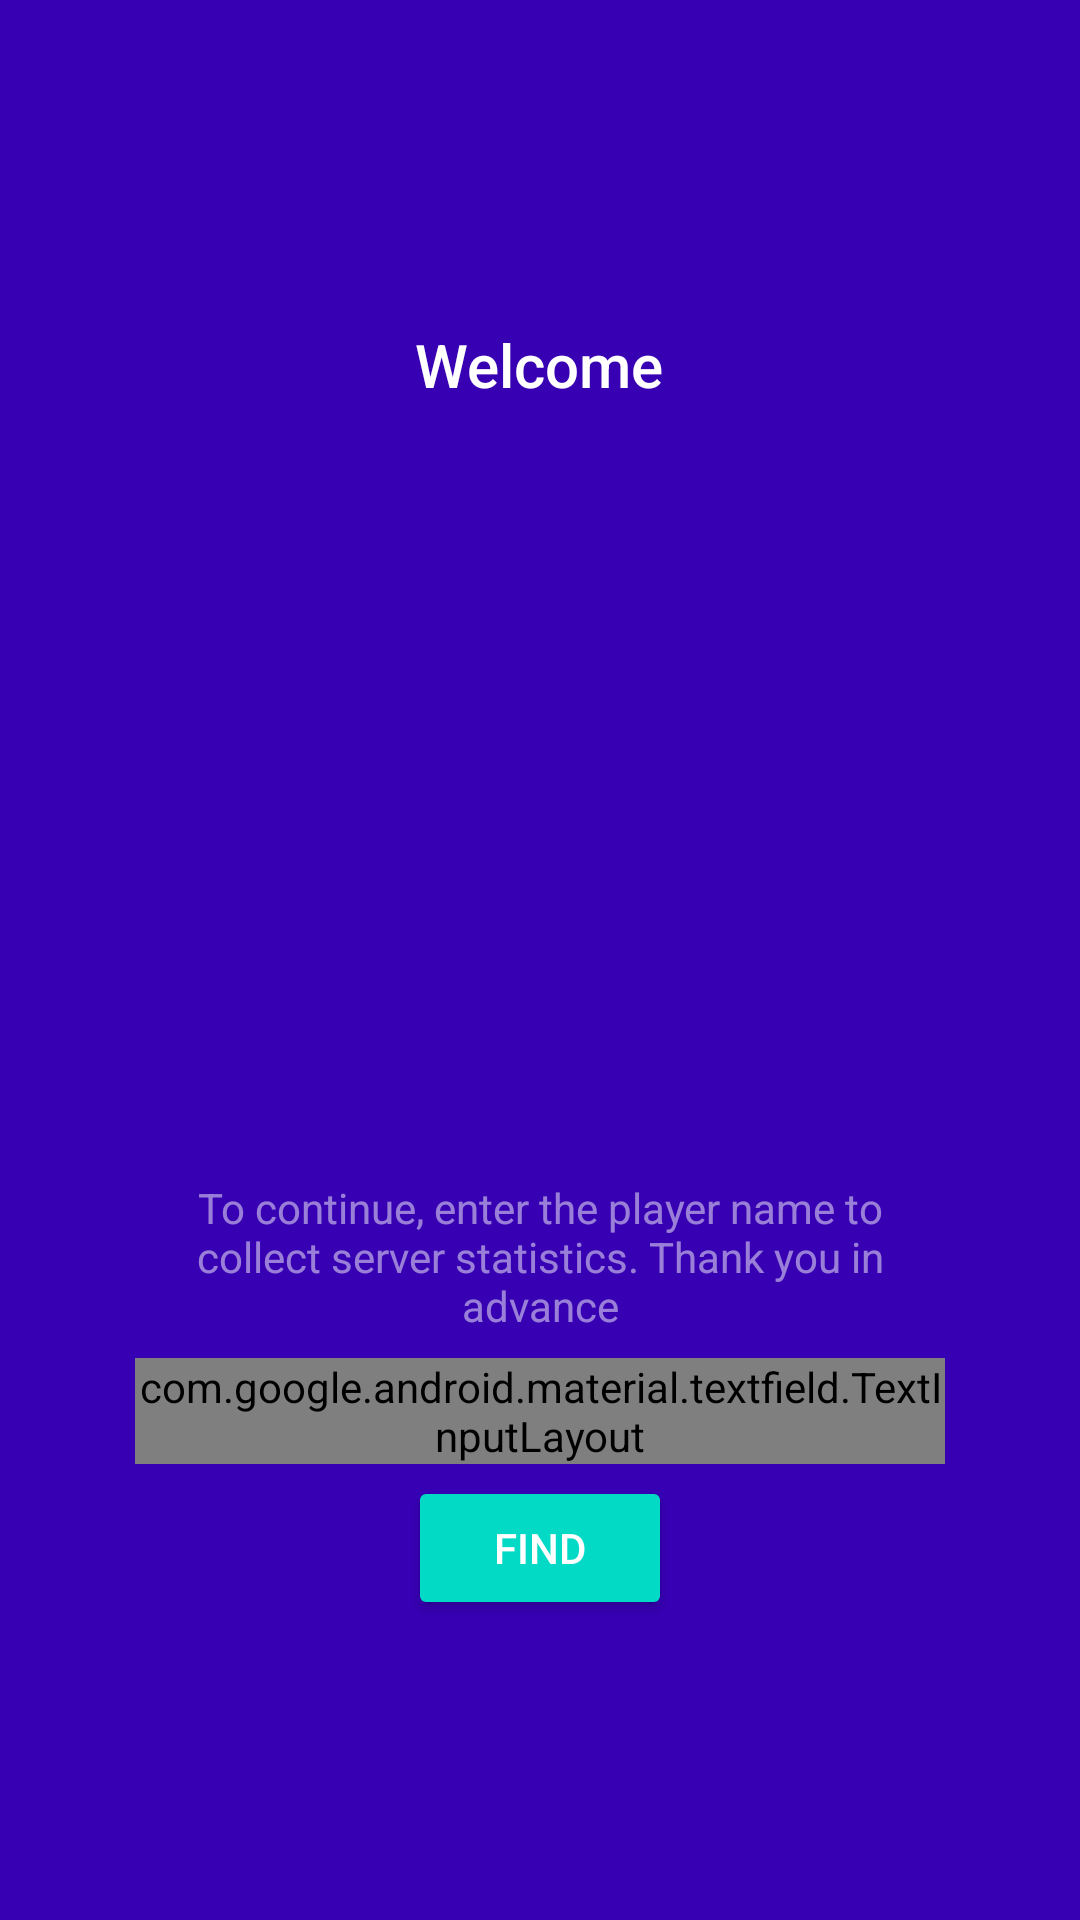

Produce the Android XML layout that renders to this screen, including the resource entries it uses.
<!-- AndroidManifest.xml: application theme AppTheme -->
<!-- res/layout/add_player_frag_layout.xml -->
<?xml version="1.0" encoding="utf-8"?>
<androidx.constraintlayout.widget.ConstraintLayout
        xmlns:android="http://schemas.android.com/apk/res/android"
        android:layout_width="match_parent"
        android:layout_height="match_parent" xmlns:app="http://schemas.android.com/apk/res-auto"
        android:orientation="vertical"
        android:background="@color/color_background_main" android:id="@+id/parent"
        android:fitsSystemWindows="true">

    <LinearLayout android:layout_width="match_parent" android:layout_height="wrap_content"
                  android:orientation="vertical" android:layout_marginTop="8dp"
                  app:layout_constraintTop_toTopOf="parent" app:layout_constraintStart_toStartOf="parent"
                  android:layout_marginStart="8dp" app:layout_constraintEnd_toEndOf="parent"
                  android:layout_marginEnd="8dp" android:layout_marginBottom="8dp"
                  app:layout_constraintBottom_toBottomOf="parent"
                  android:fitsSystemWindows="true">
        <TextView
                android:layout_width="wrap_content"
                android:layout_height="wrap_content"
                style="@style/Base.TextAppearance.AppCompat.Title"
                android:layout_gravity="center"
                android:textColor="@color/white"
                android:text="@string/begin_txt_title"
                android:layout_marginStart="8dp"
                app:layout_constraintStart_toStartOf="parent" android:layout_marginEnd="8dp"
                app:layout_constraintEnd_toEndOf="parent" android:id="@+id/textView2"
                android:layout_marginTop="8dp" app:layout_constraintTop_toTopOf="parent"
                app:layout_constraintBottom_toBottomOf="parent"
                app:layout_constraintVertical_bias="0.15"/>
        <ImageView android:layout_width="200dp"
                   android:layout_gravity="center_horizontal"
                   android:src="@drawable/icon"
                   android:contentDescription="@string/begin_txt_title"
                   android:layout_height="250dp"
                   app:layout_constraintStart_toStartOf="parent"
                   android:layout_marginStart="16dp"
                   android:layout_marginEnd="16dp"
                   app:layout_constraintEnd_toEndOf="parent"
                   android:id="@+id/imageView"
                   app:layout_constraintTop_toBottomOf="@+id/textView2"/>

        <TextView
                android:layout_width="270dp"
                android:layout_height="wrap_content"
                style="@style/Base.TextAppearance.AppCompat.Body1"
                android:layout_gravity="center"
                android:textAlignment="center"
                android:textColor="@color/white"
                android:alpha="0.5"
                android:text="@string/begin_txt_description" android:id="@+id/textView"
                android:layout_marginEnd="8dp"
                app:layout_constraintEnd_toEndOf="parent" android:layout_marginStart="8dp"
                app:layout_constraintStart_toStartOf="parent"
                app:layout_constraintTop_toBottomOf="@+id/imageView" android:layout_marginTop="8dp"/>

        <com.google.android.material.textfield.TextInputLayout
                android:id="@+id/layout_login"
                style="@style/Widget.MaterialComponents.TextInputLayout.OutlinedBox"
                android:textColorHint="@color/colorAccent"
                app:boxStrokeColor="@color/colorAccent"
                android:layout_width="270dp"
                android:layout_gravity="center"
                android:layout_height="wrap_content"

                app:boxStrokeWidth="3dp" app:layout_constraintTop_toBottomOf="@+id/textView"
                android:layout_marginEnd="8dp"
                app:layout_constraintEnd_toEndOf="parent" android:layout_marginStart="8dp"
                app:layout_constraintStart_toStartOf="parent" android:layout_marginTop="8dp">
            <com.google.android.material.textfield.TextInputEditText
                    android:id="@+id/input_login"
                    android:hint="@string/begin_txt_hint"
                    android:inputType="text"
                    android:layout_width="match_parent"
                    android:layout_height="wrap_content" android:textColor="@color/colorAccent"/>

        </com.google.android.material.textfield.TextInputLayout>

        <Button android:layout_width="wrap_content"
                android:layout_gravity="center_horizontal"
                android:layout_marginTop="4dp"
                android:text="@string/begin_btn"
                android:id="@+id/btn_find"
                style="@style/Widget.AppCompat.Button.Colored"
                android:layout_height="wrap_content"
                app:layout_constraintTop_toBottomOf="@+id/layout_login"
                android:layout_marginEnd="8dp"
                app:layout_constraintEnd_toEndOf="parent"
                android:layout_marginStart="8dp"
                app:layout_constraintStart_toStartOf="parent"
        />
    </LinearLayout>

</androidx.constraintlayout.widget.ConstraintLayout>
<!-- resources referenced by this layout -->
<resources>
  <string name="begin_btn">find</string>
  <string name="begin_txt_description">To continue, enter the player name to collect server statistics. Thank you in
          advance
      </string>
  <string name="begin_txt_hint">player name</string>
  <string name="begin_txt_title">Welcome</string>
  <style name="AppTheme" parent="Theme.AppCompat.Light.DarkActionBar">
          
          <item name="colorPrimary">@color/colorPrimary</item>
          <item name="colorPrimaryDark">@color/colorPrimaryDark</item>
          <item name="colorAccent">@color/colorAccent</item>
          <item name="android:colorBackground">@color/colorPrimaryDark</item>
          
          
          
          
          
          
          
          
          
  
  
          
          
          
      </style>
  <!-- not gathered from this repository: default colours our renderer supplied (Android Studio template values) -->
  <color name="white">#FFFFFFFF</color>
  <color name="colorPrimary">#FF6200EE</color>
  <color name="colorPrimaryDark">#FF3700B3</color>
  <color name="colorAccent">#FF03DAC5</color>
</resources>
